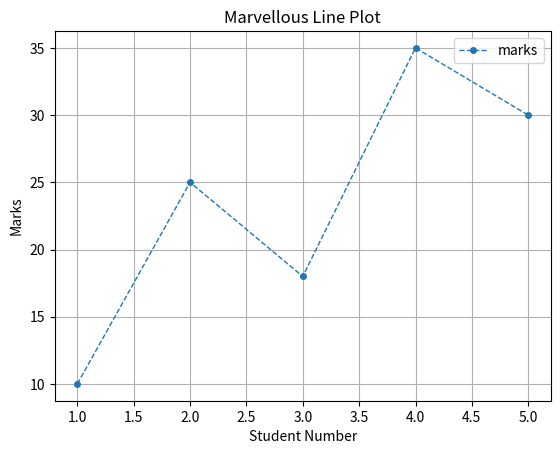

Source code (Python):
import matplotlib.pyplot as plt


def main():
    X = [1,2,3,4,5] 
    Y = [10,25,18,35,30]
    
    plt.plot(
        X,                    #values of x axis
        Y,                     # values of Y axis
        marker = "o",
        linestyle = "--",
        linewidth = 1,
        markersize = 4,
        label = "marks"
    )
    
    plt.title("Marvellous Line Plot")
    plt.xlabel("Student Number")
    plt.ylabel("Marks")
    plt.grid(True)
    
    plt.legend()
    plt.show()
    
    
if __name__ =="__main__":
    main()
